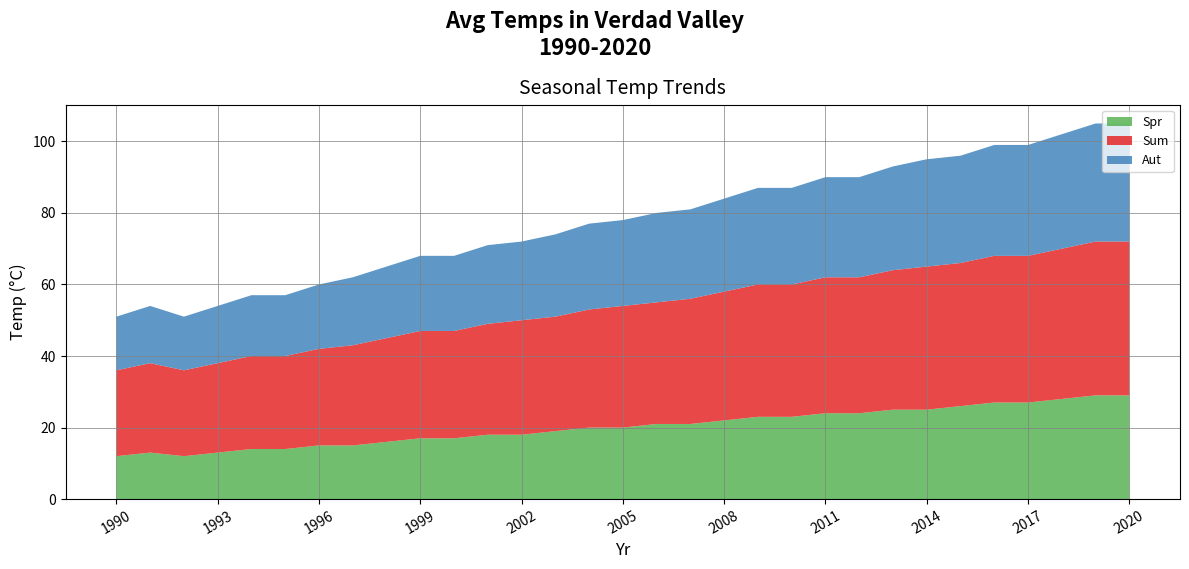

Here is the Python script that generated this plot:
import matplotlib.pyplot as plt
import numpy as np

years = np.arange(1990, 2021)

spring_temps = [12, 13, 12, 13, 14, 14, 15, 15, 16, 17, 17, 18, 18, 19, 20, 20, 21, 21, 22, 23, 23, 24, 24, 25, 25, 26, 27, 27, 28, 29, 29]
summer_temps = [24, 25, 24, 25, 26, 26, 27, 28, 29, 30, 30, 31, 32, 32, 33, 34, 34, 35, 36, 37, 37, 38, 38, 39, 40, 40, 41, 41, 42, 43, 43]
autumn_temps = [15, 16, 15, 16, 17, 17, 18, 19, 20, 21, 21, 22, 22, 23, 24, 24, 25, 25, 26, 27, 27, 28, 28, 29, 30, 30, 31, 31, 32, 33, 33]

fig, ax = plt.subplots(figsize=(12, 6))
fig.suptitle('Avg Temps in Verdad Valley\n1990-2020', fontsize=16, fontweight='bold', y=0.94)

# Shuffled color assignment
ax.stackplot(years, spring_temps, summer_temps, autumn_temps,
             labels=['Spr', 'Sum', 'Aut'],
             colors=['#4daf4a', '#e41a1c', '#377eb8'], alpha=0.8)  # Colors shuffled
ax.set_title('Seasonal Temp Trends', fontsize=14, pad=8)
ax.set_xlabel('Yr', fontsize=12)
ax.set_ylabel('Temp (°C)', fontsize=12)
ax.legend(loc='upper right', title='', fontsize=9)
ax.grid(True, linestyle='-', color='gray', linewidth=0.5)
ax.set_xticks(years[::3])
ax.set_xticklabels(years[::3], rotation=30, fontsize=10)

plt.tight_layout(rect=[0, 0, 1, 0.96])
plt.show()
